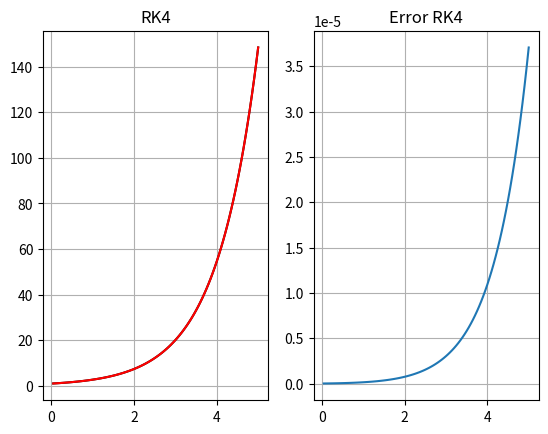

The script that saved this image:
# Método RK4 para solucionar ecuacinoes diferenciales

import numpy as np 
import matplotlib.pyplot as plt

# Sea la ecuación diferencial: 

def f(t,y):
    return y
# (esta ecuación va a cambiar para cada problema)
# ahora es y(t) = y0 e^t


y0 = 1 
t0 = 0 
h = 0.05 
n = 100

# Método general 

def rk4(f, y0, t0, h, n):
    y_actual = y0
    t_actual = t0
    y = []
    t = []   
    for paso in range(n):

        k1 = f(t_actual,y_actual)
        k2 = f(t_actual + (h/2), y_actual + (k1 * h/2))
        k3 = f(t_actual + (h/2), y_actual + (k2 * h/2))
        k4 = f(t_actual + h, y_actual + (k3 * h))

        k =(k1+2*k2+2*k3+k4)/6
        
        y_actual = y_actual + h * k
        t_actual = t_actual + h

        y.append(y_actual)
        t.append(t_actual)
    return t , y 

t, y = rk4(f,y0,t0,h,n)

t = np.array(t)
y = np.array(y)


y_exacto = y0 * np.exp(t)

fig, ax = plt.subplots(1, 2)

ax[0].plot(t, y, color='black')
ax[0].plot(t, y_exacto, color='red')
ax[0].set_title('RK4')
ax[0].grid()

error = np.abs(y - y_exacto)
ax[1].plot(t, error)
ax[1].set_title('Error RK4')
ax[1].grid()


plt.show()
